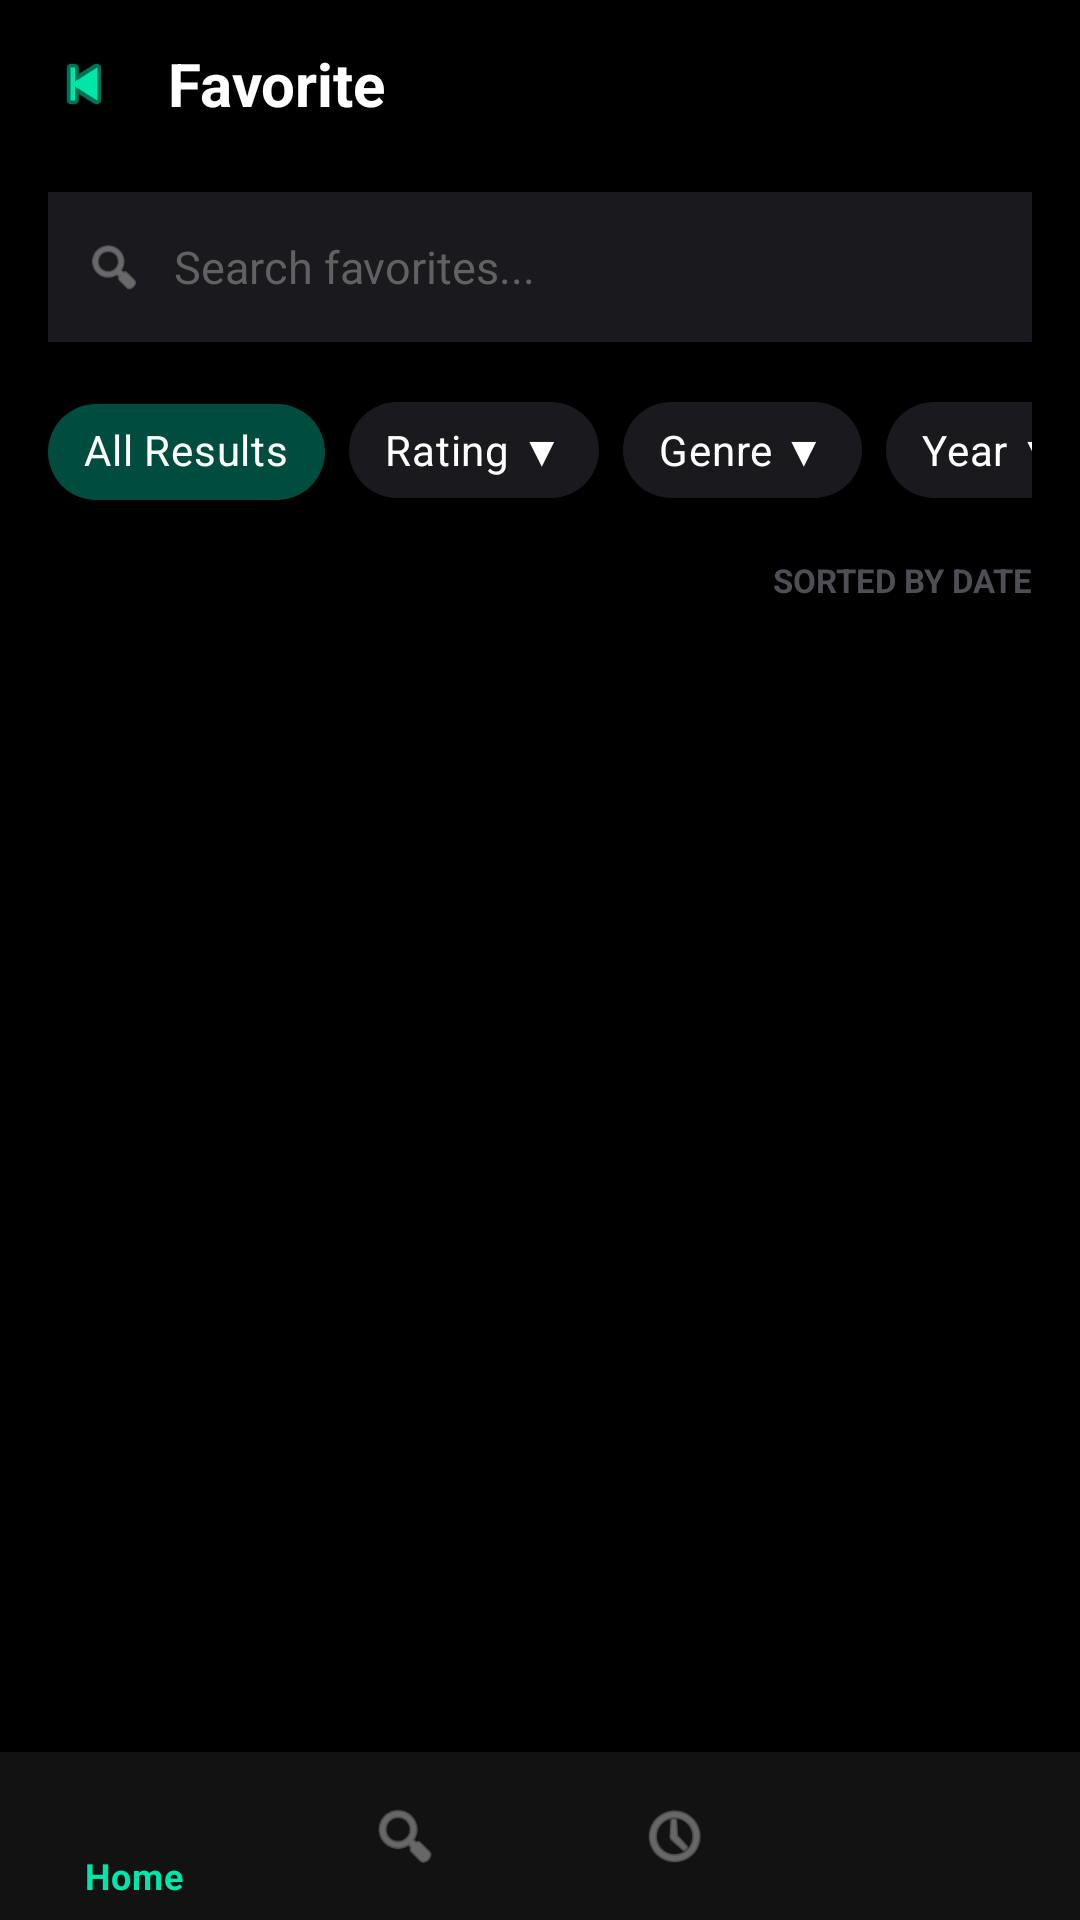

Produce the Android XML layout that renders to this screen, including the resource entries it uses.
<!-- AndroidManifest.xml: application theme Theme.MoviewApp -->
<!-- res/layout/activity_favorite.xml -->
<?xml version="1.0" encoding="utf-8"?>
<androidx.constraintlayout.widget.ConstraintLayout
    xmlns:android="http://schemas.android.com/apk/res/android"
    xmlns:app="http://schemas.android.com/apk/res-auto"
    android:layout_width="match_parent"
    android:layout_height="match_parent"
    android:background="#000000">

    
    <LinearLayout
        android:id="@+id/layoutHeader"
        android:layout_width="match_parent"
        android:layout_height="56dp"
        android:gravity="center_vertical"
        android:paddingHorizontal="16dp"
        app:layout_constraintTop_toTopOf="parent">

        <ImageView
            android:id="@+id/btnBack"
            android:layout_width="24dp"
            android:layout_height="24dp"
            android:src="@android:drawable/ic_media_previous"
            app:tint="#00E5A8"
            android:contentDescription="Back" />

        <TextView
            android:layout_width="wrap_content"
            android:layout_height="wrap_content"
            android:layout_marginStart="16dp"
            android:text="Favorite"
            android:textColor="#FFFFFF"
            android:textSize="20sp"
            android:textStyle="bold" />
    </LinearLayout>

    
    <LinearLayout
        android:id="@+id/layoutSearch"
        android:layout_width="match_parent"
        android:layout_height="50dp"
        android:background="#1A1A1E"
        android:orientation="horizontal"
        android:gravity="center_vertical"
        android:layout_marginHorizontal="16dp"
        android:layout_marginTop="8dp"
        android:paddingHorizontal="12dp"
        app:layout_constraintTop_toBottomOf="@id/layoutHeader">

        <ImageView
            android:layout_width="20dp"
            android:layout_height="20dp"
            android:src="@android:drawable/ic_menu_search"
            app:tint="#9E9E9E"/>

        <EditText
            android:id="@+id/etSearchFavorites"
            android:layout_width="0dp"
            android:layout_height="match_parent"
            android:layout_weight="1"
            android:layout_marginStart="10dp"
            android:background="@android:color/transparent"
            android:hint="Search favorites..."
            android:textColorHint="#616161"
            android:textColor="#FFFFFF"
            android:textSize="15sp"
            android:inputType="text"/>
    </LinearLayout>

    
    <HorizontalScrollView
        android:id="@+id/scrollChips"
        android:layout_width="match_parent"
        android:layout_height="wrap_content"
        android:paddingHorizontal="16dp"
        android:paddingVertical="12dp"
        android:scrollbars="none"
        app:layout_constraintTop_toBottomOf="@id/layoutSearch">

        <LinearLayout
            android:layout_width="wrap_content"
            android:layout_height="wrap_content"
            android:orientation="horizontal">

            <com.google.android.material.chip.Chip
                android:id="@+id/chipAll"
                android:layout_width="wrap_content"
                android:layout_height="wrap_content"
                style="@style/Widget.MaterialComponents.Chip.Choice"
                android:text="All Results"
                android:textColor="#FFFFFF"
                app:chipBackgroundColor="#004D40"
                android:checked="true"
                android:layout_marginEnd="8dp"/>

            <com.google.android.material.chip.Chip
                android:id="@+id/chipRating"
                android:layout_width="wrap_content"
                android:layout_height="wrap_content"
                style="@style/Widget.MaterialComponents.Chip.Choice"
                android:text="Rating ▼"
                android:textColor="#FFFFFF"
                app:chipBackgroundColor="#1A1A1E"
                android:layout_marginEnd="8dp"/>

            <com.google.android.material.chip.Chip
                android:id="@+id/chipGenre"
                android:layout_width="wrap_content"
                android:layout_height="wrap_content"
                style="@style/Widget.MaterialComponents.Chip.Choice"
                android:text="Genre ▼"
                android:textColor="#FFFFFF"
                app:chipBackgroundColor="#1A1A1E"
                android:layout_marginEnd="8dp"/>

            <com.google.android.material.chip.Chip
                android:id="@+id/chipYear"
                android:layout_width="wrap_content"
                android:layout_height="wrap_content"
                style="@style/Widget.MaterialComponents.Chip.Choice"
                android:text="Year ▼"
                android:textColor="#FFFFFF"
                app:chipBackgroundColor="#1A1A1E"/>
        </LinearLayout>
    </HorizontalScrollView>

    <TextView
        android:id="@+id/txtSort"
        android:layout_width="wrap_content"
        android:layout_height="wrap_content"
        android:text="SORTED BY DATE"
        android:textColor="#4E4E54"
        android:textSize="11sp"
        android:textStyle="bold"
        android:layout_marginEnd="16dp"
        app:layout_constraintEnd_toEndOf="parent"
        app:layout_constraintTop_toBottomOf="@id/scrollChips"/>

    
    <androidx.recyclerview.widget.RecyclerView
        android:id="@+id/rvFavorite"
        android:layout_width="match_parent"
        android:layout_height="0dp"
        android:paddingHorizontal="12dp"
        android:layout_marginTop="8dp"
        app:layout_constraintTop_toBottomOf="@id/txtSort"
        app:layout_constraintBottom_toTopOf="@id/bottomNavigation"/>

    
    <TextView
        android:id="@+id/txtEmpty"
        android:layout_width="wrap_content"
        android:layout_height="wrap_content"
        android:text="No favorite movies found"
        android:textColor="#616161"
        android:textSize="16sp"
        android:visibility="gone"
        app:layout_constraintTop_toBottomOf="@id/txtSort"
        app:layout_constraintBottom_toTopOf="@id/bottomNavigation"
        app:layout_constraintStart_toStartOf="parent"
        app:layout_constraintEnd_toEndOf="parent"/>

    
    <com.google.android.material.bottomnavigation.BottomNavigationView
        android:id="@+id/bottomNavigation"
        android:layout_width="0dp"
        android:layout_height="wrap_content"
        android:background="#121212"
        app:itemIconTint="@color/bottom_nav_color"
        app:itemTextColor="@color/bottom_nav_color"
        app:menu="@menu/bottom_nav_menu"
        app:layout_constraintBottom_toBottomOf="parent"
        app:layout_constraintStart_toStartOf="parent"
        app:layout_constraintEnd_toEndOf="parent"/>

</androidx.constraintlayout.widget.ConstraintLayout>
<!-- resources referenced by this layout -->
<resources>
  <style name="Theme.MoviewApp" parent="Theme.MaterialComponents.DayNight.DarkActionBar">
          <item name="colorPrimary">#00E5A8</item>
          <item name="colorPrimaryVariant">#00E5A8</item>
          <item name="colorOnPrimary">@color/black</item>
          <item name="colorSecondary">@color/teal_200</item>
          <item name="colorSecondaryVariant">@color/teal_700</item>
          <item name="colorOnSecondary">@color/black</item>
          <item name="android:statusBarColor">?attr/colorPrimaryVariant</item>
      </style>
  <color name="black">#FF000000</color>
  <color name="teal_200">#FF03DAC5</color>
  <color name="teal_700">#FF018786</color>
</resources>
